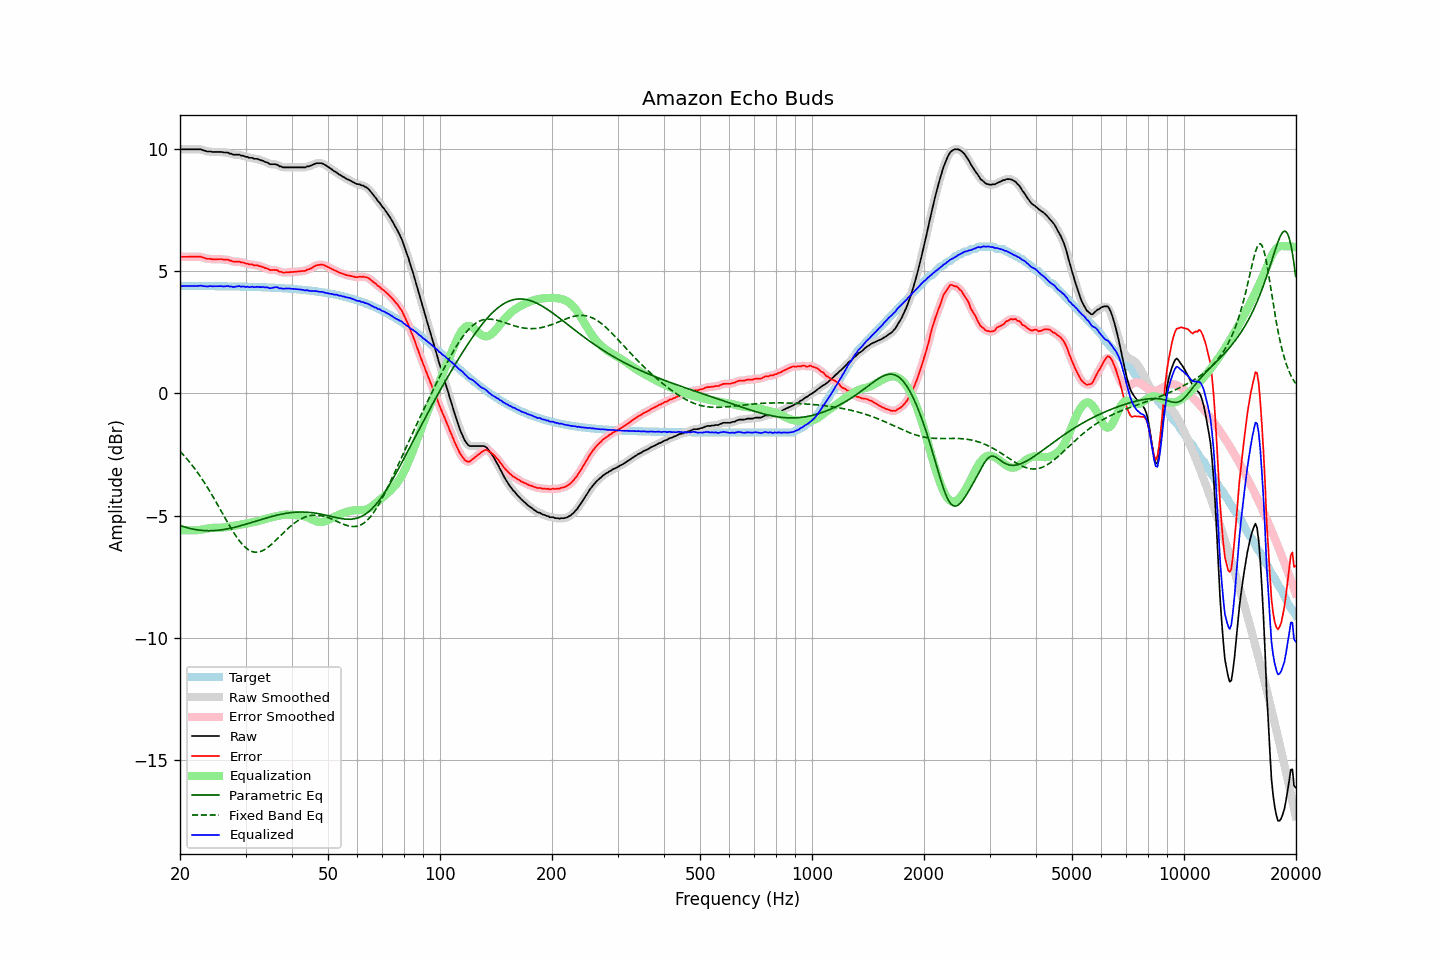

The table this chart was drawn from, first rows:
frequency, raw, error, smoothed, error_smoothed, equalization, parametric_eq, fixed_band_eq, equalized_raw, equalized_smoothed, target
20.00, 10.00, 5.61, 10.00, 5.60, -5.59, -5.39, -2.36, 4.41, 4.41, 4.40
20.20, 9.98, 5.59, 9.99, 5.59, -5.59, -5.42, -2.43, 4.39, 4.40, 4.40
20.40, 9.98, 5.59, 9.98, 5.59, -5.59, -5.44, -2.50, 4.39, 4.39, 4.40
20.61, 9.98, 5.59, 9.98, 5.59, -5.59, -5.46, -2.58, 4.39, 4.39, 4.39
20.81, 9.98, 5.59, 9.98, 5.59, -5.59, -5.48, -2.65, 4.39, 4.39, 4.39
21.02, 9.98, 5.59, 9.98, 5.59, -5.59, -5.50, -2.73, 4.39, 4.39, 4.39
21.23, 9.98, 5.59, 9.98, 5.59, -5.59, -5.51, -2.81, 4.39, 4.39, 4.39
21.44, 9.98, 5.59, 9.98, 5.59, -5.59, -5.53, -2.89, 4.39, 4.39, 4.39
21.66, 9.98, 5.59, 9.98, 5.59, -5.59, -5.54, -2.97, 4.39, 4.39, 4.39
21.87, 9.98, 5.59, 9.98, 5.59, -5.59, -5.56, -3.06, 4.39, 4.39, 4.39
22.09, 9.98, 5.59, 9.98, 5.59, -5.59, -5.57, -3.15, 4.39, 4.39, 4.39
22.31, 9.98, 5.59, 9.99, 5.59, -5.59, -5.58, -3.24, 4.39, 4.40, 4.39
22.54, 9.98, 5.59, 9.98, 5.59, -5.58, -5.59, -3.33, 4.40, 4.40, 4.39
22.76, 9.98, 5.59, 9.97, 5.58, -5.57, -5.59, -3.43, 4.41, 4.40, 4.39
22.99, 9.95, 5.56, 9.96, 5.57, -5.56, -5.60, -3.53, 4.39, 4.40, 4.39
23.22, 9.93, 5.54, 9.93, 5.54, -5.55, -5.60, -3.63, 4.39, 4.39, 4.39
23.45, 9.91, 5.52, 9.91, 5.52, -5.53, -5.61, -3.73, 4.38, 4.38, 4.39
23.69, 9.89, 5.50, 9.90, 5.51, -5.52, -5.61, -3.83, 4.37, 4.38, 4.39
23.92, 9.89, 5.50, 9.89, 5.50, -5.51, -5.61, -3.94, 4.39, 4.38, 4.39
24.16, 9.89, 5.50, 9.88, 5.50, -5.50, -5.61, -4.05, 4.39, 4.39, 4.39
24.40, 9.87, 5.49, 9.88, 5.49, -5.49, -5.61, -4.16, 4.38, 4.39, 4.39
24.65, 9.87, 5.49, 9.87, 5.49, -5.49, -5.61, -4.27, 4.38, 4.38, 4.39
24.89, 9.87, 5.49, 9.87, 5.49, -5.49, -5.60, -4.39, 4.38, 4.38, 4.38
25.14, 9.87, 5.49, 9.87, 5.49, -5.49, -5.60, -4.50, 4.38, 4.38, 4.38
25.39, 9.87, 5.49, 9.87, 5.49, -5.49, -5.59, -4.62, 4.38, 4.39, 4.38
25.65, 9.87, 5.49, 9.87, 5.49, -5.49, -5.58, -4.73, 4.39, 4.38, 4.38
25.91, 9.87, 5.49, 9.87, 5.48, -5.48, -5.57, -4.85, 4.39, 4.38, 4.38
26.16, 9.85, 5.47, 9.86, 5.48, -5.48, -5.56, -4.97, 4.37, 4.38, 4.38
26.43, 9.85, 5.47, 9.86, 5.48, -5.47, -5.55, -5.09, 4.38, 4.39, 4.38
26.69, 9.85, 5.47, 9.85, 5.47, -5.46, -5.54, -5.20, 4.39, 4.39, 4.38
26.96, 9.84, 5.46, 9.84, 5.46, -5.45, -5.53, -5.32, 4.39, 4.39, 4.38
27.23, 9.80, 5.43, 9.81, 5.44, -5.44, -5.52, -5.43, 4.37, 4.38, 4.38
27.50, 9.80, 5.43, 9.79, 5.41, -5.42, -5.50, -5.54, 4.38, 4.37, 4.38
27.77, 9.76, 5.39, 9.77, 5.40, -5.41, -5.49, -5.64, 4.35, 4.36, 4.37
28.05, 9.76, 5.39, 9.76, 5.39, -5.40, -5.47, -5.75, 4.36, 4.36, 4.37
28.33, 9.76, 5.39, 9.76, 5.39, -5.39, -5.45, -5.85, 4.37, 4.37, 4.37
28.62, 9.76, 5.39, 9.76, 5.39, -5.38, -5.44, -5.94, 4.38, 4.38, 4.37
28.90, 9.76, 5.39, 9.75, 5.38, -5.37, -5.42, -6.03, 4.39, 4.38, 4.37
29.19, 9.72, 5.35, 9.74, 5.37, -5.36, -5.40, -6.11, 4.36, 4.38, 4.37
29.48, 9.72, 5.36, 9.72, 5.35, -5.35, -5.38, -6.18, 4.37, 4.37, 4.37
29.78, 9.70, 5.34, 9.70, 5.33, -5.34, -5.36, -6.25, 4.37, 4.36, 4.36
30.08, 9.67, 5.31, 9.68, 5.32, -5.32, -5.34, -6.31, 4.35, 4.36, 4.36
30.38, 9.67, 5.31, 9.66, 5.30, -5.30, -5.32, -6.36, 4.37, 4.35, 4.36
30.68, 9.63, 5.27, 9.65, 5.29, -5.29, -5.30, -6.41, 4.34, 4.36, 4.36
30.99, 9.63, 5.27, 9.63, 5.27, -5.28, -5.28, -6.44, 4.36, 4.36, 4.36
31.30, 9.63, 5.28, 9.62, 5.26, -5.26, -5.26, -6.46, 4.37, 4.35, 4.36
31.61, 9.59, 5.24, 9.61, 5.25, -5.25, -5.24, -6.48, 4.34, 4.36, 4.35
31.93, 9.59, 5.24, 9.59, 5.24, -5.24, -5.22, -6.49, 4.35, 4.35, 4.35
32.24, 9.59, 5.24, 9.58, 5.23, -5.23, -5.20, -6.49, 4.36, 4.35, 4.35
32.57, 9.56, 5.21, 9.57, 5.22, -5.21, -5.18, -6.48, 4.35, 4.35, 4.35
32.89, 9.54, 5.20, 9.55, 5.20, -5.19, -5.16, -6.46, 4.35, 4.35, 4.35
33.22, 9.52, 5.18, 9.52, 5.18, -5.17, -5.14, -6.44, 4.35, 4.35, 4.34
33.55, 9.50, 5.16, 9.50, 5.16, -5.15, -5.12, -6.40, 4.35, 4.35, 4.34
33.89, 9.46, 5.12, 9.47, 5.13, -5.13, -5.10, -6.36, 4.33, 4.34, 4.34
34.23, 9.45, 5.12, 9.44, 5.10, -5.11, -5.08, -6.32, 4.34, 4.33, 4.34
34.57, 9.41, 5.08, 9.41, 5.08, -5.09, -5.06, -6.27, 4.32, 4.32, 4.33
34.92, 9.37, 5.04, 9.39, 5.06, -5.07, -5.05, -6.22, 4.30, 4.31, 4.33
35.27, 9.37, 5.05, 9.37, 5.04, -5.06, -5.03, -6.16, 4.31, 4.31, 4.33
35.62, 9.37, 5.05, 9.37, 5.05, -5.05, -5.01, -6.10, 4.33, 4.33, 4.32
35.97, 9.37, 5.05, 9.37, 5.05, -5.03, -4.99, -6.04, 4.34, 4.34, 4.32
... 635 more rows
